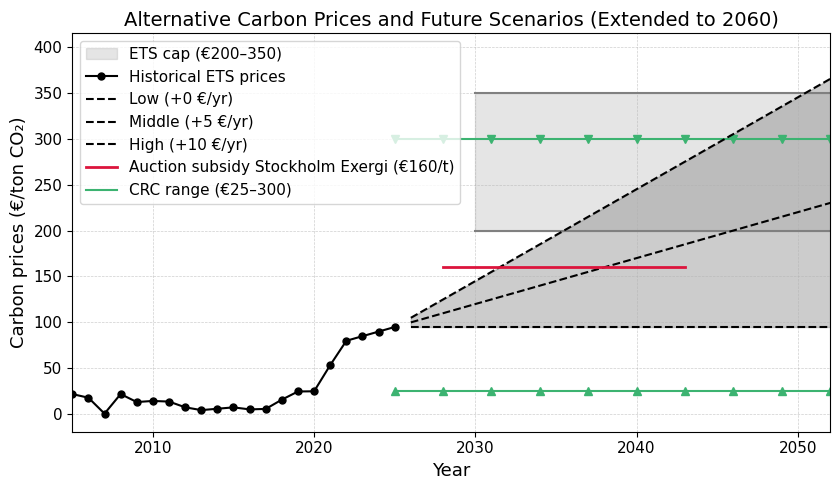

This chart was generated by the following Python code:
import numpy as np
import matplotlib.pyplot as plt
from matplotlib.lines import Line2D

# Use default matplotlib style
plt.style.use("default")

# Historical EU ETS Prices (€/ton CO₂)
years = np.array([2005, 2006, 2007, 2008, 2009, 2010, 2011, 2012, 2013, 2014, 
                  2015, 2016, 2017, 2018, 2019, 2020, 2021, 2022, 2023, 2024, 2025])
prices = np.array([22, 18, 0.7, 22, 13.3, 14.5, 13.8, 7.6, 4.5, 6.0, 
                   7.5, 5.3, 5.8, 15.9, 24.8, 25, 53.5, 80, 85, 90, 95])

# Future years and scenario data
future_years_extended = np.arange(2026, 2056)
last_price = prices[-1]

low_scenario = np.full_like(future_years_extended, last_price)
mid_scenario = last_price + 5 * (future_years_extended - 2025)
high_scenario = last_price + 10 * (future_years_extended - 2025)

fig, ax = plt.subplots(figsize=(8.5, 5))

# Scenario shading
ax.fill_between(future_years_extended, low_scenario, high_scenario, 
                color='gray', alpha=0.4)

# Green CRC range lines from 2025 onward with triangle markers
x_vals = np.arange(2025, 2056, 3)  # markers every 3 years

y_vals_low = np.full_like(x_vals, 25)
ax.plot(x_vals, y_vals_low, color='mediumseagreen', lw=1.5, marker='^', markersize=6, label='_nolegend_')

y_vals_high = np.full_like(x_vals, 300)
ax.plot(x_vals, y_vals_high, color='mediumseagreen', lw=1.5, marker='v', markersize=6, label='_nolegend_')

# Gray ETS cap band from 2025 onward
ax.fill_between([2030, 2056], 200, 350, color='gray', alpha=0.2, label="ETS cap (€200–350)")
ax.plot([2030, 2056], [200, 200], color='gray', linestyle='-', linewidth=1.5)
ax.plot([2030, 2056], [350, 350], color='gray', linestyle='-', linewidth=1.5)

# Historical prices
ax.plot(years, prices, 'ko-', label="Historical ETS prices", markersize=5)

# Future scenarios
ax.plot(future_years_extended, low_scenario, 'k--', label="Low (+0 €/yr)")
ax.plot(future_years_extended, mid_scenario, 'k--', label="Middle (+5 €/yr)")
ax.plot(future_years_extended, high_scenario, 'k--', label="High (+10 €/yr)")

# Subsidy line
ax.plot([2028, 2043], [160, 160], color='crimson', linestyle='-', linewidth=2.0,
        label="Auction subsidy Stockholm Exergi (€160/t)")

# Labels and title with adjusted font sizes
ax.set_xlabel("Year", fontsize=13)
ax.set_ylabel("Carbon prices (€/ton CO₂)", fontsize=13)
ax.set_title("Alternative Carbon Prices and Future Scenarios (Extended to 2060)", fontsize=14)

# Adjust tick label font sizes
ax.tick_params(axis='both', labelsize=11)

# Custom legend entry for CRC range
custom_lines = [
    Line2D([0], [0], color='mediumseagreen', lw=1.5, label='CRC range (€25–300)')
]
existing_handles, existing_labels = ax.get_legend_handles_labels()
ax.legend(handles=existing_handles + custom_lines, loc='upper left', fontsize=11)

# Grid
ax.grid(True, linestyle='--', linewidth=0.5, alpha=0.6)

# X-axis limit
ax.set_xlim(2005, 2052)

plt.tight_layout()
plt.savefig("carbon_prices", dpi=600)
plt.show()
